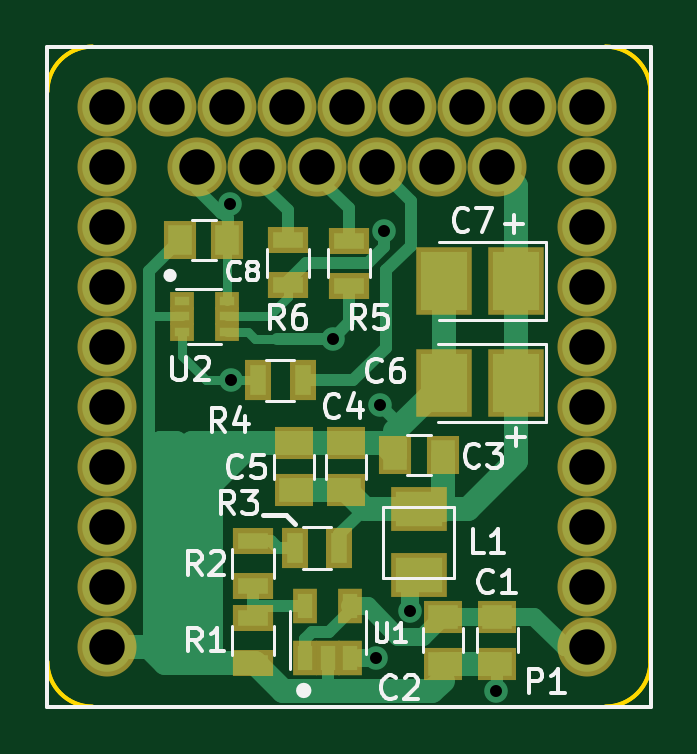
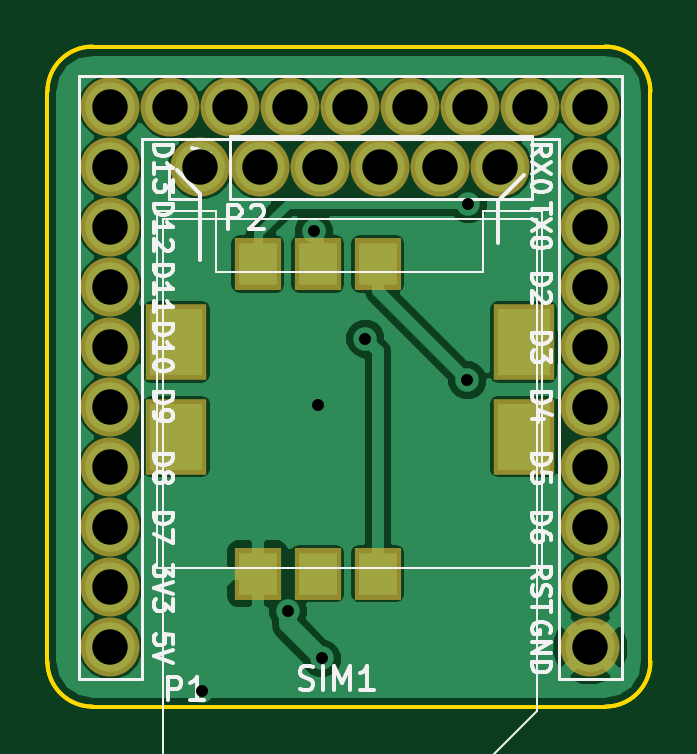
Circuit board: 10 layer files. Board 25.5 x 27.9 mm.
- bottom_copper: Microduino_SIM_shield_DE-B.Cu.gbr (36821 bytes)
- bottom_mask: Microduino_SIM_shield_DE-B.Mask.gbr (1495 bytes)
- paste: Microduino_SIM_shield_DE-B.Paste.gbr (606 bytes)
- bottom_silk: Microduino_SIM_shield_DE-B.SilkS.gbr (19061 bytes)
- outline: Microduino_SIM_shield_DE-Edge.Cuts.gbr (1339 bytes)
- top_copper: Microduino_SIM_shield_DE-F.Cu.gbr (10677 bytes)
- top_mask: Microduino_SIM_shield_DE-F.Mask.gbr (2541 bytes)
- paste: Microduino_SIM_shield_DE-F.Paste.gbr (1646 bytes)
- top_silk: Microduino_SIM_shield_DE-F.SilkS.gbr (14917 bytes)
- drill: Microduino_SIM_shield_DE.drl (866 bytes)

=== bottom_copper: Microduino_SIM_shield_DE-B.Cu.gbr (36821 bytes, source omitted) ===
=== bottom_mask: Microduino_SIM_shield_DE-B.Mask.gbr ===
G04 #@! TF.FileFunction,Soldermask,Bot*
%FSLAX46Y46*%
G04 Gerber Fmt 4.6, Leading zero omitted, Abs format (unit mm)*
G04 Created by KiCad (PCBNEW 4.0.6) date 12/07/17 07:37:45*
%MOMM*%
%LPD*%
G01*
G04 APERTURE LIST*
%ADD10C,0.100000*%
%ADD11R,2.000000X2.200000*%
%ADD12R,2.600000X3.200000*%
%ADD13C,2.500000*%
G04 APERTURE END LIST*
D10*
D11*
X155331000Y-71945000D03*
X152791000Y-71945000D03*
X150251000Y-71945000D03*
X155331000Y-85045000D03*
X152791000Y-85045000D03*
X150251000Y-85045000D03*
D12*
X158781000Y-75245000D03*
X158781000Y-79245000D03*
X144081000Y-79245000D03*
X144081000Y-75245000D03*
D13*
X157761000Y-67845000D03*
X155221000Y-67845000D03*
X152681000Y-67845000D03*
X150141000Y-67845000D03*
X147601000Y-67845000D03*
X145061000Y-67845000D03*
X161571000Y-67845000D03*
X161571000Y-70385000D03*
X161571000Y-72925000D03*
X161571000Y-75465000D03*
X161571000Y-78005000D03*
X161571000Y-80545000D03*
X161571000Y-83085000D03*
X161571000Y-85625000D03*
X161571000Y-88165000D03*
X161571000Y-65305000D03*
X159031000Y-65305000D03*
X156491000Y-65305000D03*
X153951000Y-65305000D03*
X151411000Y-65305000D03*
X148871000Y-65305000D03*
X146331000Y-65305000D03*
X143791000Y-65305000D03*
X141251000Y-65305000D03*
X141251000Y-67845000D03*
X141251000Y-70385000D03*
X141251000Y-72925000D03*
X141251000Y-75465000D03*
X141251000Y-78005000D03*
X141251000Y-80545000D03*
X141251000Y-83085000D03*
X141251000Y-85625000D03*
X141251000Y-88165000D03*
M02*

=== paste: Microduino_SIM_shield_DE-B.Paste.gbr ===
G04 #@! TF.FileFunction,Paste,Bot*
%FSLAX46Y46*%
G04 Gerber Fmt 4.6, Leading zero omitted, Abs format (unit mm)*
G04 Created by KiCad (PCBNEW 4.0.6) date 12/07/17 07:37:44*
%MOMM*%
%LPD*%
G01*
G04 APERTURE LIST*
%ADD10C,0.100000*%
%ADD11R,1.600000X1.800000*%
%ADD12R,2.200000X2.800000*%
G04 APERTURE END LIST*
D10*
D11*
X155331000Y-71945000D03*
X152791000Y-71945000D03*
X150251000Y-71945000D03*
X155331000Y-85045000D03*
X152791000Y-85045000D03*
X150251000Y-85045000D03*
D12*
X158781000Y-75245000D03*
X158781000Y-79245000D03*
X144081000Y-79245000D03*
X144081000Y-75245000D03*
M02*

=== bottom_silk: Microduino_SIM_shield_DE-B.SilkS.gbr (19061 bytes, source omitted) ===
=== outline: Microduino_SIM_shield_DE-Edge.Cuts.gbr ===
G04 #@! TF.FileFunction,Profile,NP*
%FSLAX46Y46*%
G04 Gerber Fmt 4.6, Leading zero omitted, Abs format (unit mm)*
G04 Created by KiCad (PCBNEW 4.0.6) date 12/07/17 07:37:45*
%MOMM*%
%LPD*%
G01*
G04 APERTURE LIST*
%ADD10C,0.100000*%
%ADD11C,0.150000*%
G04 APERTURE END LIST*
D10*
D11*
X162331400Y-90678000D02*
X140614400Y-90678000D01*
X162331400Y-90678000D02*
X140614400Y-90678000D01*
X164236400Y-64643000D02*
G75*
G03X162331400Y-62738000I-1905000J0D01*
G01*
X138709400Y-88773000D02*
G75*
G03X140614400Y-90678000I1905000J0D01*
G01*
X140614400Y-62738000D02*
G75*
G03X138709400Y-64643000I0J-1905000D01*
G01*
X162331400Y-90678000D02*
G75*
G03X164236400Y-88773000I0J1905000D01*
G01*
X138709400Y-88773000D02*
X138709400Y-64643000D01*
X140614400Y-62738000D02*
X162331400Y-62738000D01*
X164236400Y-64643000D02*
X164236400Y-88773000D01*
X164236400Y-64643000D02*
X164236400Y-88773000D01*
X140614400Y-62738000D02*
X162331400Y-62738000D01*
X138709400Y-88773000D02*
X138709400Y-64643000D01*
X162331400Y-90678000D02*
G75*
G03X164236400Y-88773000I0J1905000D01*
G01*
X140614400Y-62738000D02*
G75*
G03X138709400Y-64643000I0J-1905000D01*
G01*
X138709400Y-88773000D02*
G75*
G03X140614400Y-90678000I1905000J0D01*
G01*
X164236400Y-64643000D02*
G75*
G03X162331400Y-62738000I-1905000J0D01*
G01*
M02*

=== top_copper: Microduino_SIM_shield_DE-F.Cu.gbr (10677 bytes, source omitted) ===
=== top_mask: Microduino_SIM_shield_DE-F.Mask.gbr ===
G04 #@! TF.FileFunction,Soldermask,Top*
%FSLAX46Y46*%
G04 Gerber Fmt 4.6, Leading zero omitted, Abs format (unit mm)*
G04 Created by KiCad (PCBNEW 4.0.6) date 12/07/17 07:37:45*
%MOMM*%
%LPD*%
G01*
G04 APERTURE LIST*
%ADD10C,0.100000*%
%ADD11C,2.500000*%
%ADD12R,1.050000X0.800000*%
%ADD13R,1.700000X1.100000*%
%ADD14R,1.100000X1.700000*%
%ADD15R,1.050000X1.460000*%
%ADD16R,1.650000X1.400000*%
%ADD17R,1.400000X1.650000*%
%ADD18R,2.400000X1.900000*%
%ADD19R,2.350000X2.900000*%
G04 APERTURE END LIST*
D10*
D11*
X157761000Y-67845000D03*
X155221000Y-67845000D03*
X152681000Y-67845000D03*
X150141000Y-67845000D03*
X147601000Y-67845000D03*
X145061000Y-67845000D03*
D12*
X144401000Y-73505000D03*
X144401000Y-74805000D03*
X146301000Y-74155000D03*
X144401000Y-74155000D03*
X146301000Y-74805000D03*
X146301000Y-73505000D03*
D11*
X161571000Y-67845000D03*
X161571000Y-70385000D03*
X161571000Y-72925000D03*
X161571000Y-75465000D03*
X161571000Y-78005000D03*
X161571000Y-80545000D03*
X161571000Y-83085000D03*
X161571000Y-85625000D03*
X161571000Y-88165000D03*
X161571000Y-65305000D03*
X159031000Y-65305000D03*
X156491000Y-65305000D03*
X153951000Y-65305000D03*
X151411000Y-65305000D03*
X148871000Y-65305000D03*
X146331000Y-65305000D03*
X143791000Y-65305000D03*
X141251000Y-65305000D03*
X141251000Y-67845000D03*
X141251000Y-70385000D03*
X141251000Y-72925000D03*
X141251000Y-75465000D03*
X141251000Y-78005000D03*
X141251000Y-80545000D03*
X141251000Y-83085000D03*
X141251000Y-85625000D03*
X141251000Y-88165000D03*
D13*
X147411000Y-83675000D03*
X147411000Y-85575000D03*
X147411000Y-86925000D03*
X147411000Y-88825000D03*
D14*
X147611000Y-76865000D03*
X149511000Y-76865000D03*
D13*
X151471000Y-72855000D03*
X151471000Y-70955000D03*
X148891000Y-72845000D03*
X148891000Y-70945000D03*
D15*
X149621000Y-88635000D03*
X150571000Y-88635000D03*
X151521000Y-88635000D03*
X151521000Y-86435000D03*
X149621000Y-86435000D03*
D16*
X157761000Y-86865000D03*
X157761000Y-88865000D03*
X155451000Y-86865000D03*
X155451000Y-88865000D03*
D17*
X155441000Y-80025000D03*
X153441000Y-80025000D03*
D14*
X151071000Y-83975000D03*
X149171000Y-83975000D03*
D18*
X154431000Y-85115000D03*
X154431000Y-82315000D03*
D16*
X151351000Y-81525000D03*
X151351000Y-79525000D03*
X149131000Y-81525000D03*
X149131000Y-79525000D03*
D19*
X158536000Y-76975000D03*
X155486000Y-76975000D03*
X158546000Y-72675000D03*
X155496000Y-72675000D03*
D17*
X146331000Y-70925000D03*
X144331000Y-70925000D03*
M02*

=== paste: Microduino_SIM_shield_DE-F.Paste.gbr ===
G04 #@! TF.FileFunction,Paste,Top*
%FSLAX46Y46*%
G04 Gerber Fmt 4.6, Leading zero omitted, Abs format (unit mm)*
G04 Created by KiCad (PCBNEW 4.0.6) date 12/07/17 07:37:45*
%MOMM*%
%LPD*%
G01*
G04 APERTURE LIST*
%ADD10C,0.100000*%
%ADD11R,0.650000X0.400000*%
%ADD12R,1.300000X0.700000*%
%ADD13R,0.700000X1.300000*%
%ADD14R,0.650000X1.060000*%
%ADD15R,1.250000X1.000000*%
%ADD16R,1.000000X1.250000*%
%ADD17R,2.000000X1.500000*%
%ADD18R,1.950000X2.500000*%
G04 APERTURE END LIST*
D10*
D11*
X144401000Y-73505000D03*
X144401000Y-74805000D03*
X146301000Y-74155000D03*
X144401000Y-74155000D03*
X146301000Y-74805000D03*
X146301000Y-73505000D03*
D12*
X147411000Y-83675000D03*
X147411000Y-85575000D03*
X147411000Y-86925000D03*
X147411000Y-88825000D03*
D13*
X147611000Y-76865000D03*
X149511000Y-76865000D03*
D12*
X151471000Y-72855000D03*
X151471000Y-70955000D03*
X148891000Y-72845000D03*
X148891000Y-70945000D03*
D14*
X149621000Y-88635000D03*
X150571000Y-88635000D03*
X151521000Y-88635000D03*
X151521000Y-86435000D03*
X149621000Y-86435000D03*
D15*
X157761000Y-86865000D03*
X157761000Y-88865000D03*
X155451000Y-86865000D03*
X155451000Y-88865000D03*
D16*
X155441000Y-80025000D03*
X153441000Y-80025000D03*
D13*
X151071000Y-83975000D03*
X149171000Y-83975000D03*
D17*
X154431000Y-85115000D03*
X154431000Y-82315000D03*
D15*
X151351000Y-81525000D03*
X151351000Y-79525000D03*
X149131000Y-81525000D03*
X149131000Y-79525000D03*
D18*
X158536000Y-76975000D03*
X155486000Y-76975000D03*
X158546000Y-72675000D03*
X155496000Y-72675000D03*
D16*
X146331000Y-70925000D03*
X144331000Y-70925000D03*
M02*

=== top_silk: Microduino_SIM_shield_DE-F.SilkS.gbr (14917 bytes, source omitted) ===
=== drill: Microduino_SIM_shield_DE.drl ===
M48
;DRILL file {KiCad 4.0.6} date 12/07/17 07:37:43
;FORMAT={-:-/ absolute / inch / decimal}
FMAT,2
INCH,TZ
T1C0.020
T2C0.059
%
G90
G05
M72
T1
X5.7646Y-2.7325
X5.7662Y-3.0262
X5.9363Y-2.9569
X6.0087Y-3.4896
X6.0158Y-3.0667
X6.0221Y-2.7778
X6.0654Y-3.4104
X6.2087Y-3.5447
T2
X5.5611Y-2.5711
X5.5611Y-2.6711
X5.5611Y-2.7711
X5.5611Y-2.8711
X5.5611Y-2.9711
X5.5611Y-3.0711
X5.5611Y-3.1711
X5.5611Y-3.2711
X5.5611Y-3.3711
X5.5611Y-3.4711
X5.6611Y-2.5711
X5.7111Y-2.6711
X5.7611Y-2.5711
X5.8111Y-2.6711
X5.8611Y-2.5711
X5.9111Y-2.6711
X5.9611Y-2.5711
X6.0111Y-2.6711
X6.0611Y-2.5711
X6.1111Y-2.6711
X6.1611Y-2.5711
X6.2111Y-2.6711
X6.2611Y-2.5711
X6.3611Y-2.5711
X6.3611Y-2.6711
X6.3611Y-2.7711
X6.3611Y-2.8711
X6.3611Y-2.9711
X6.3611Y-3.0711
X6.3611Y-3.1711
X6.3611Y-3.2711
X6.3611Y-3.3711
X6.3611Y-3.4711
T0
M30

